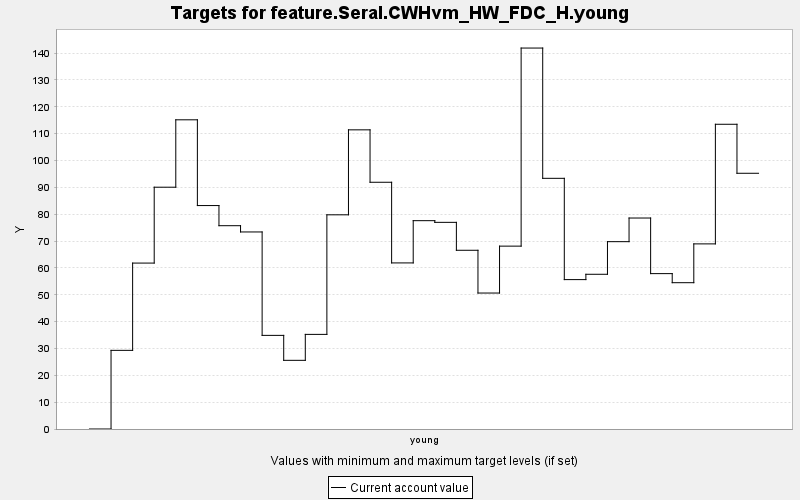

The table this chart was drawn from, first rows:
TARGET, PERIOD, YEAR, PERIODWIDTH, MINIMUM, MAXIMUM, MINWEIGHT, MAXWEIGHT, CURRENT, SUMMARY
feature.Seral.CWHvm_HW_FDC_H.young, 0, 0, 10.0, 0.0, 10000, 1.0, 1.0, 0.0, 0.0
feature.Seral.CWHvm_HW_FDC_H.young, 1, 10, 10.0, 0.0, 10000, 1.0, 1.0, 29.29, 0.0
feature.Seral.CWHvm_HW_FDC_H.young, 2, 20, 10.0, 0.0, 10000, 1.0, 1.0, 61.8, 0.0
feature.Seral.CWHvm_HW_FDC_H.young, 3, 30, 10.0, 0.0, 10000, 1.0, 1.0, 90.05, 0.0
feature.Seral.CWHvm_HW_FDC_H.young, 4, 40, 10.0, 0.0, 10000, 1.0, 1.0, 115.2, 0.0
feature.Seral.CWHvm_HW_FDC_H.young, 5, 50, 10.0, 0.0, 10000, 1.0, 1.0, 83.22, 0.0
feature.Seral.CWHvm_HW_FDC_H.young, 6, 60, 10.0, 0.0, 10000, 1.0, 1.0, 75.72, 0.0
feature.Seral.CWHvm_HW_FDC_H.young, 7, 70, 10.0, 0.0, 10000, 1.0, 1.0, 73.39, 0.0
feature.Seral.CWHvm_HW_FDC_H.young, 8, 80, 10.0, 0.0, 10000, 1.0, 1.0, 34.87, 0.0
feature.Seral.CWHvm_HW_FDC_H.young, 9, 90, 10.0, 0.0, 10000, 1.0, 1.0, 25.58, 0.0
feature.Seral.CWHvm_HW_FDC_H.young, 10, 100, 10.0, 0.0, 10000, 1.0, 1.0, 35.24, 0.0
feature.Seral.CWHvm_HW_FDC_H.young, 11, 110, 10.0, 0.0, 10000, 1.0, 1.0, 79.77, 0.0
feature.Seral.CWHvm_HW_FDC_H.young, 12, 120, 10.0, 0.0, 10000, 1.0, 1.0, 111.4, 0.0
feature.Seral.CWHvm_HW_FDC_H.young, 13, 130, 10.0, 0.0, 10000, 1.0, 1.0, 91.9, 0.0
feature.Seral.CWHvm_HW_FDC_H.young, 14, 140, 10.0, 0.0, 10000, 1.0, 1.0, 61.86, 0.0
feature.Seral.CWHvm_HW_FDC_H.young, 15, 150, 10.0, 0.0, 10000, 1.0, 1.0, 77.59, 0.0
feature.Seral.CWHvm_HW_FDC_H.young, 16, 160, 10.0, 0.0, 10000, 1.0, 1.0, 76.97, 0.0
feature.Seral.CWHvm_HW_FDC_H.young, 17, 170, 10.0, 0.0, 10000, 1.0, 1.0, 66.57, 0.0
feature.Seral.CWHvm_HW_FDC_H.young, 18, 180, 10.0, 0.0, 10000, 1.0, 1.0, 50.64, 0.0
feature.Seral.CWHvm_HW_FDC_H.young, 19, 190, 10.0, 0.0, 10000, 1.0, 1.0, 68.11, 0.0
feature.Seral.CWHvm_HW_FDC_H.young, 20, 200, 10.0, 0.0, 10000, 1.0, 1.0, 141.9, 0.0
feature.Seral.CWHvm_HW_FDC_H.young, 21, 210, 10.0, 0.0, 10000, 1.0, 1.0, 93.36, 0.0
feature.Seral.CWHvm_HW_FDC_H.young, 22, 220, 10.0, 0.0, 10000, 1.0, 1.0, 55.64, 0.0
feature.Seral.CWHvm_HW_FDC_H.young, 23, 230, 10.0, 0.0, 10000, 1.0, 1.0, 57.63, 0.0
feature.Seral.CWHvm_HW_FDC_H.young, 24, 240, 10.0, 0.0, 10000, 1.0, 1.0, 69.77, 0.0
feature.Seral.CWHvm_HW_FDC_H.young, 25, 250, 10.0, 0.0, 10000, 1.0, 1.0, 78.58, 0.0
feature.Seral.CWHvm_HW_FDC_H.young, 26, 260, 10.0, 0.0, 10000, 1.0, 1.0, 57.87, 0.0
feature.Seral.CWHvm_HW_FDC_H.young, 27, 270, 10.0, 0.0, 10000, 1.0, 1.0, 54.49, 0.0
feature.Seral.CWHvm_HW_FDC_H.young, 28, 280, 10.0, 0.0, 10000, 1.0, 1.0, 68.94, 0.0
feature.Seral.CWHvm_HW_FDC_H.young, 29, 290, 10.0, 0.0, 10000, 1.0, 1.0, 113.5, 0.0
feature.Seral.CWHvm_HW_FDC_H.young, 30, 300, 10.0, 0.0, 10000, 1.0, 1.0, 95.24, 0.0
